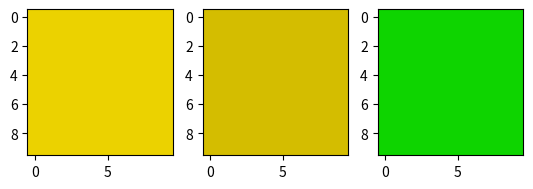

This figure's Python source:
from matplotlib.colors import hsv_to_rgb
import matplotlib.pyplot as plt
import numpy as np

lower_bound = (38, 255, 212)
upper_bound = (38, 255, 235)
target_color = (82, 255, 212.7975)
lo_square = np.full((10, 10, 3), lower_bound, dtype=np.uint8) / 255.0
up_square = np.full((10, 10, 3), upper_bound, dtype=np.uint8) / 255.0
co_square = np.full((10, 10, 3), target_color, dtype=np.uint8) / 255.0
plt.subplot(1, 3, 1)
plt.imshow(hsv_to_rgb(up_square))
plt.subplot(1, 3, 2)
plt.imshow(hsv_to_rgb(lo_square))
plt.subplot(1, 3, 3)
plt.imshow(hsv_to_rgb(co_square))
plt.show()
